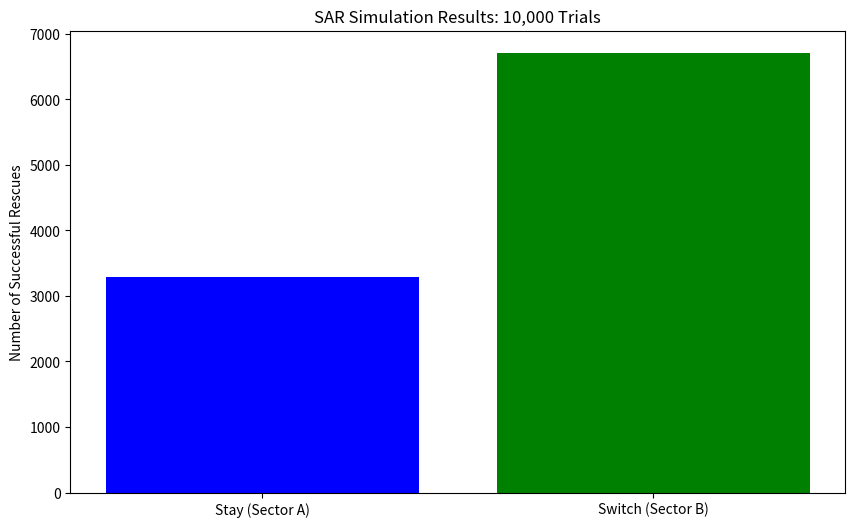

The script that saved this image:
import random

def simulate_sar(trials=10000):
    stay_wins = 0
    switch_wins = 0
    
    for _ in range(trials):
        # 1. Randomly place the vessel in Sector 0, 1, or 2
        vessel_location = random.randint(0, 2)
        # 2. SAR aircraft starts search in Sector 0 (Sector A)
        initial_choice = 0
        
        # 3. Satellite rules out one sector (not the vessel and not our choice)
        remaining_sectors = [s for s in [0, 1, 2] if s != initial_choice and s != vessel_location]
        ruled_out = random.choice(remaining_sectors)
        
        # 4. Determine the 'Switch' sector
        switch_choice = [s for s in [0, 1, 2] if s != initial_choice and s != ruled_out][0]
        
        # 5. Record results
        if initial_choice == vessel_location:
            stay_wins += 1
        if switch_choice == vessel_location:
            switch_wins += 1
            
    return stay_wins, switch_wins

stay, switch = simulate_sar()
print(f'Stay in Sector A wins: {stay}')
print(f'Switch to Sector B wins: {switch}')
import matplotlib.pyplot as plt

# Visualization of the results
strategies = ['Stay (Sector A)', 'Switch (Sector B)']
wins = [stay, switch]

plt.figure(figsize=(10, 6))
plt.bar(strategies, wins, color=['blue', 'green'])
plt.ylabel('Number of Successful Rescues')
plt.title('SAR Simulation Results: 10,000 Trials')
plt.show()
